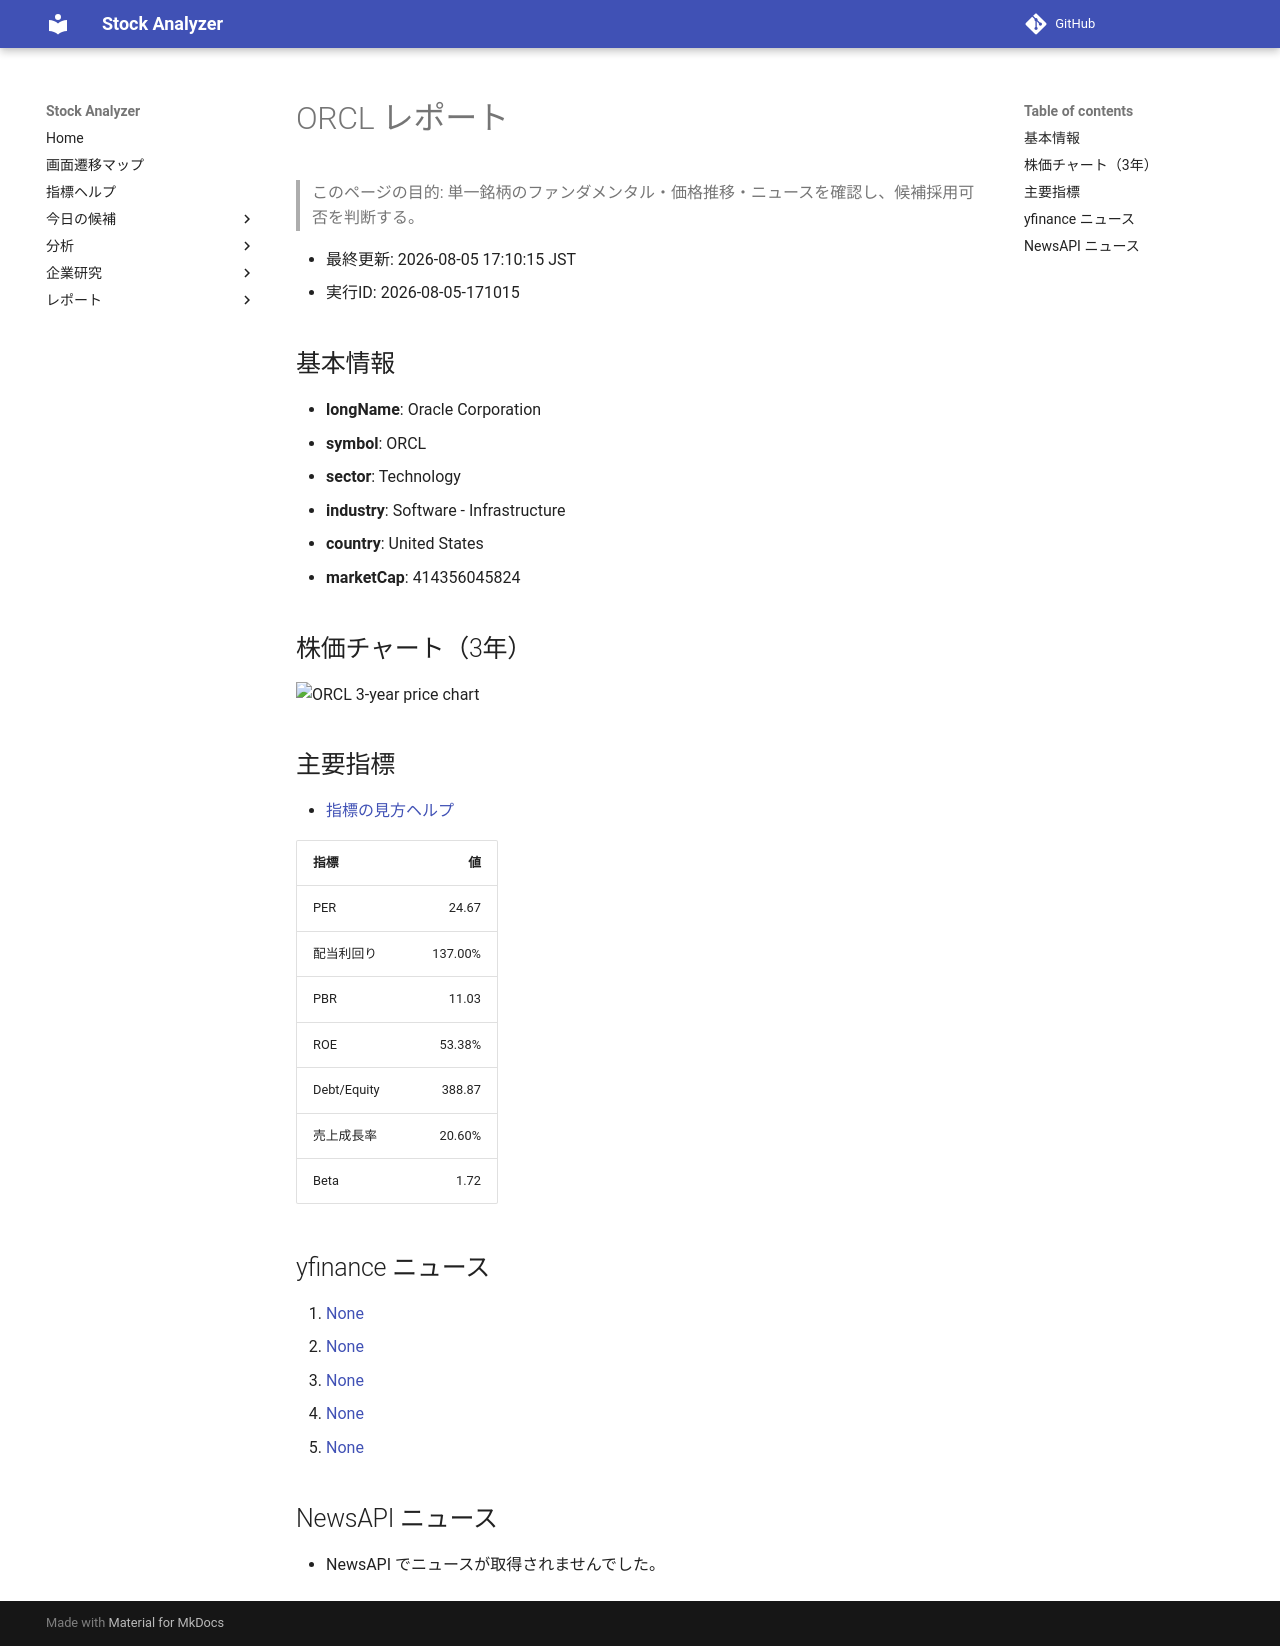

repository: Yumi-note/Making-APP · page: reports/2026-08-05/171015/ORCL/index.html · generator: mkdocs

# ORCL レポート

> このページの目的: 単一銘柄のファンダメンタル・価格推移・ニュースを確認し、候補採用可否を判断する。

- 最終更新: 2026-08-05 17:10:15 JST
- 実行ID: 2026-08-05-171015

## 基本情報

- **longName**: Oracle Corporation
- **symbol**: ORCL
- **sector**: Technology
- **industry**: Software - Infrastructure
- **country**: United States
- **marketCap**: 414356045824

## 株価チャート（3年）

![ORCL 3-year price chart](ORCL_3y.png)

## 主要指標

- [指標の見方ヘルプ](../../../../indicators.md)

| 指標 | 値 |
|---|---:|
| PER | 24.67 |
| 配当利回り | 137.00% |
| PBR | 11.03 |
| ROE | 53.38% |
| Debt/Equity | 388.87 |
| 売上成長率 | 20.60% |
| Beta | 1.72 |

## yfinance ニュース

1. [None](None)
2. [None](None)
3. [None](None)
4. [None](None)
5. [None](None)

## NewsAPI ニュース

- NewsAPI でニュースが取得されませんでした。
